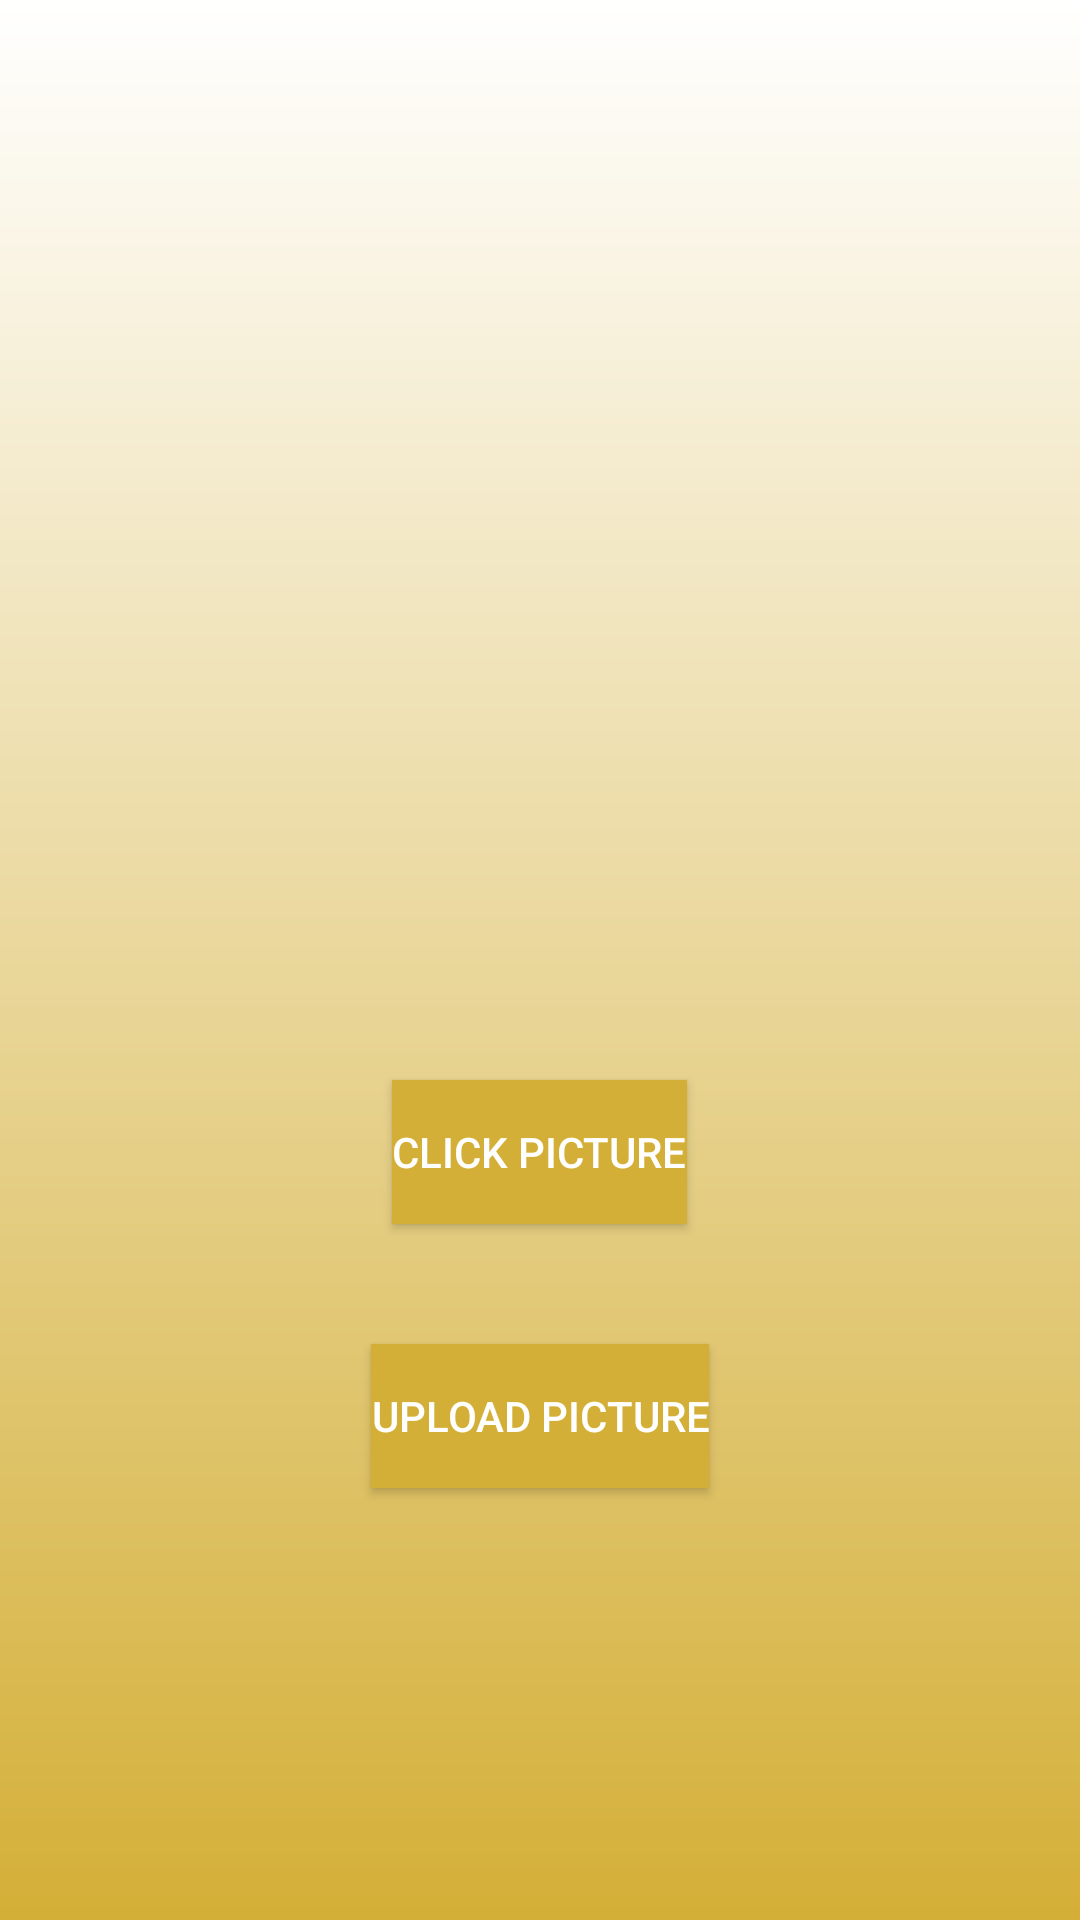

Reconstruct the res/layout file that produces this screen, plus the resources it refers to.
<!-- AndroidManifest.xml: application theme AppTheme -->
<!-- res/layout/activity_upload.xml -->
<?xml version="1.0" encoding="utf-8"?>
<RelativeLayout xmlns:android="http://schemas.android.com/apk/res/android"
    xmlns:app="http://schemas.android.com/apk/res-auto"
    xmlns:tools="http://schemas.android.com/tools"
    android:layout_width="match_parent"
    android:layout_height="match_parent"
    android:background="@drawable/gradient"
    tools:context=".Upload">

    <ImageView
        android:layout_width="300dp"
        android:layout_height="300dp"

        android:id="@+id/imageviewer"
        android:layout_marginTop="20dp"
        android:layout_centerHorizontal="true"/>

    <Button
        android:id="@+id/takePicture"
        android:layout_width="wrap_content"
        android:layout_height="wrap_content"
        android:layout_below="@+id/imageviewer"
        android:layout_centerHorizontal="true"
        android:layout_marginTop="40dp"
        android:layout_marginRight="150dp"
        android:background="#d4af37"
        android:elevation="30dp"
        android:text="Click Picture"
        android:onClick="takeImageFromCamera"
        android:shadowColor="#424242"
        android:textColor="#ffffff" />


    <Button
        android:id="@+id/uploadPicture"
        android:layout_width="wrap_content"
        android:layout_height="wrap_content"
        android:layout_below="@+id/takePicture"
        android:layout_centerHorizontal="true"
        android:layout_marginTop="40dp"
        android:layout_marginRight="150dp"
        android:background="#d4af37"
        android:elevation="30dp"
        android:text="Upload Picture"
        android:onClick="uploadImage"
        android:shadowColor="#424242"
        android:textColor="#ffffff" />

    <TextView
        android:id="@+id/counter"
        android:layout_width="wrap_content"
        android:layout_height="wrap_content"

        android:layout_alignParentBottom="true"

        android:layout_marginBottom="114dp"
        android:layout_toStartOf="@+id/imageviewer"
        android:text="60"
        android:visibility="invisible" />

</RelativeLayout>
<!-- resources referenced by this layout -->
<resources>
  <!-- drawable gradient (drawable-v24) -->
  <?xml version="1.0" encoding="utf-8"?>
  <shape xmlns:android="http://schemas.android.com/apk/res/android" android:shape="rectangle" >
      <gradient
          android:startColor="#d4af37"
          android:endColor="#ffffff"
          android:angle="90"
          />
  </shape>
  <style name="AppTheme" parent="Theme.AppCompat.Light.DarkActionBar">
          
          <item name="colorPrimary">#d4af37</item>
          <item name="colorPrimaryDark">@color/colorPrimaryDark</item>
          <item name="colorAccent">@color/colorAccent</item>
      </style>
  <!-- not gathered from this repository: default colours our renderer supplied (Android Studio template values) -->
  <color name="colorPrimaryDark">#FF3700B3</color>
  <color name="colorAccent">#FF03DAC5</color>
</resources>
